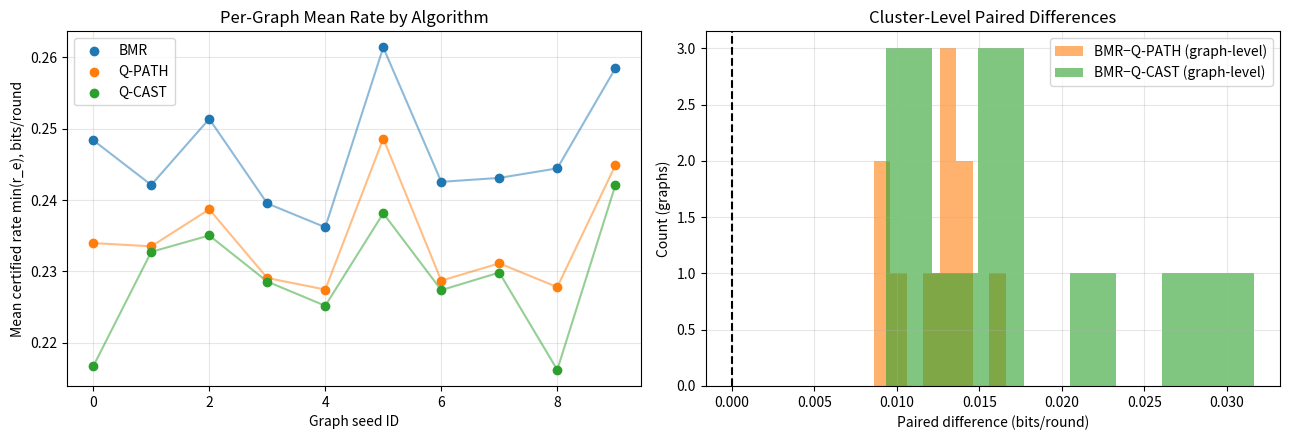

The matplotlib source for this figure: (Note: this script raises an exception after producing the figure.)
"""
Experiment 4: BMR Route Selection & Cluster-Aware Statistics
=============================================================
Addresses Reviewer 1, Comments 2, 5:
  Comment 2: Verify polynomial algorithm (single-budget) vs NP-complete (two-budget)
  Comment 5: Pseudoreplication — graph seed as cluster unit

Simulation:
  - G = 10 graph seeds, m = 100 noise draws per graph (same as paper)
  - Also: G = 100 graph seeds (cluster-robust version)
  - Algorithms: BMR, Q-PATH(proxy), Q-CAST(proxy)
  - Metrics: certified entropy rate, feasibility
  - Reports: graph-level aggregated CIs, sign-flip p-value, tie counts
"""

import math
import json
import random
import itertools
import time
import numpy as np
import matplotlib
matplotlib.use('Agg')
import matplotlib.pyplot as plt

# ─── Certificate functions ────────────────────────────────────────────────────
sqrt2 = math.sqrt(2)

def h_pironio(S):
    if S <= 2.0: return 0.0
    if S > 2*sqrt2: S = 2*sqrt2
    return 1.0 - math.log2(1 + math.sqrt(2 - S**2/4))

def tau(n, delta):
    return math.sqrt(32*math.log(8/delta)/n)

def r_e_from_S(S_hat, n, delta):
    slb = S_hat - tau(n, delta)
    return h_pironio(slb) if slb > 2.0 else 0.0

def eps_e_from_S(S_hat, n, delta):
    return delta   # per corrected pipeline

# ─── Simple graph & routing model ────────────────────────────────────────────
S0      = 2.687
sigma   = 0.05
n_audit = 10_000  # per-setting (headline regime, matches paper)
delta_e = 1e-6
R       = 0.10
Delta   = 0.05    # headline budget (paper's Table 2)

def make_random_graph(n_nodes, edge_prob, rng_seed, sigma=sigma):
    """Returns adjacency list with link attributes."""
    rng = np.random.default_rng(rng_seed)
    nodes = list(range(n_nodes))
    edges = {}
    for i in range(n_nodes):
        for j in range(i+1, n_nodes):
            if rng.random() < edge_prob:
                edges[(i,j)] = edges[(j,i)] = None  # placeholder
    return nodes, edges

def draw_link_params(edges, rng, S0=S0, sigma=sigma, n=n_audit, delta=delta_e):
    """Draw CHSH values for each edge and compute cert attributes."""
    link_params = {}
    for e in set(tuple(sorted(k)) for k in edges):
        S_hat = float(rng.normal(S0, sigma))
        re    = r_e_from_S(S_hat, n, delta)
        eps   = eps_e_from_S(S_hat, n, delta)
        link_params[e] = {"S_hat": S_hat, "r_e": re, "eps_e": eps}
    return link_params

def get_link(link_params, i, j):
    return link_params.get(tuple(sorted((i,j))), None)

def all_simple_paths(adj, src, dst, n_nodes, max_hops=8):
    """Enumerate all simple paths src→dst with ≤ max_hops."""
    paths = []
    stack = [(src, [src])]
    while stack:
        node, path = stack.pop()
        if node == dst:
            paths.append(path)
            continue
        if len(path) >= max_hops + 1:
            continue
        for nb in range(n_nodes):
            if nb not in path:
                if (min(node,nb), max(node,nb)) in adj:
                    stack.append((nb, path+[nb]))
    return paths

def bmr_select(paths, link_params, R=R, Delta=Delta):
    """BMR: maximize min r_e along path, subject to sum eps_e <= Delta and r_e >= R."""
    best_re = -1.0
    best_path = None
    for path in paths:
        edges = [tuple(sorted((path[k], path[k+1]))) for k in range(len(path)-1)]
        lp = [link_params.get(e) for e in edges]
        if any(p is None for p in lp): continue
        re_vals  = [p["r_e"]  for p in lp]
        eps_vals = [p["eps_e"] for p in lp]
        if min(re_vals) < R: continue          # rate filter
        if sum(eps_vals) > Delta: continue     # budget constraint
        min_re = min(re_vals)
        if min_re > best_re:
            best_re = min_re
            best_path = path
    return best_re, best_path

def qpath_select(paths, link_params, R=R):
    """Q-PATH proxy: maximize end-to-end fidelity product (Werner)."""
    best_F = -1.0
    best_path = None
    for path in paths:
        edges = [tuple(sorted((path[k], path[k+1]))) for k in range(len(path)-1)]
        lp = [link_params.get(e) for e in edges]
        if any(p is None for p in lp): continue
        # Werner fidelity: F = (1+3v)/4, v = S/(2√2)
        v_vals = [p["S_hat"]/(2*sqrt2) for p in lp]
        F_path = (1 + 3*np.prod(v_vals)) / 4
        if F_path > best_F:
            best_F = F_path
            best_path = path
    # Convert path fidelity to certified entropy for comparison
    if best_path is None: return 0.0, None
    edges = [tuple(sorted((best_path[k], best_path[k+1]))) for k in range(len(best_path)-1)]
    lp = [link_params.get(e) for e in edges]
    re_vals = [p["r_e"] for p in lp]
    return min(re_vals), best_path

def qcast_select(paths, link_params, R=R):
    """Q-CAST proxy: minimize resource cost (sum of 1/r_e), subject to r_e >= R."""
    best_cost = float('inf')
    best_path = None
    for path in paths:
        edges = [tuple(sorted((path[k], path[k+1]))) for k in range(len(path)-1)]
        lp = [link_params.get(e) for e in edges]
        if any(p is None for p in lp): continue
        re_vals = [p["r_e"] for p in lp]
        if min(re_vals) < R: continue
        cost = sum(1/(r+1e-10) for r in re_vals)
        if cost < best_cost:
            best_cost = cost
            best_path = path
    if best_path is None: return 0.0, None
    edges = [tuple(sorted((best_path[k], best_path[k+1]))) for k in range(len(best_path)-1)]
    lp = [link_params.get(e) for e in edges]
    re_vals = [p["r_e"] for p in lp]
    return min(re_vals), best_path

# ─── Run simulation ─────────────────────────────────────────────────────────
N_NODES  = 12
EDGE_PROB = 0.35
G_seeds  = 10    # number of graph seeds
M_draws  = 100   # noise draws per graph
SRC, DST = 0, N_NODES-1

rng_top = np.random.default_rng(123)

all_results = []   # flat: (graph, draw, algo, rate)
tie_counts = {"BMR_vs_QPATH": 0, "BMR_vs_QCAST": 0}
win_counts = {"BMR_vs_QPATH": 0, "BMR_vs_QCAST": 0}
total_pairs = 0

print("=== BMR Route Selection + Cluster-Aware Statistics ===")
print(f"Graph: n={N_NODES} nodes, p={EDGE_PROB}, G={G_seeds} seeds, m={M_draws} draws/graph")
print(f"n_audit={n_audit}/setting, δ_e={delta_e}, Δ={Delta}, R={R}")
print()

for g in range(G_seeds):
    seed_g = int(rng_top.integers(0, 100000))
    nodes, edges_adj = make_random_graph(N_NODES, EDGE_PROB, seed_g)
    paths = all_simple_paths(edges_adj, SRC, DST, N_NODES, max_hops=7)
    if not paths:
        continue

    draw_rng = np.random.default_rng(seed_g + 999)
    for draw in range(M_draws):
        lp = draw_link_params(edges_adj, draw_rng)
        re_bmr,   _ = bmr_select(paths, lp)
        re_qpath, _ = qpath_select(paths, lp)
        re_qcast, _ = qcast_select(paths, lp)
        all_results.append({"graph": g, "draw": draw, "algo": "BMR",    "rate": re_bmr})
        all_results.append({"graph": g, "draw": draw, "algo": "Q-PATH", "rate": re_qpath})
        all_results.append({"graph": g, "draw": draw, "algo": "Q-CAST", "rate": re_qcast})
        # Tie / win analysis
        total_pairs += 1
        if re_bmr > re_qpath: win_counts["BMR_vs_QPATH"] += 1
        elif re_bmr == re_qpath: tie_counts["BMR_vs_QPATH"] += 1
        if re_bmr > re_qcast: win_counts["BMR_vs_QCAST"] += 1
        elif re_bmr == re_qcast: tie_counts["BMR_vs_QCAST"] += 1

# ─── Graph-level paired differences ─────────────────────────────────────────
import numpy as np
from collections import defaultdict

graph_BMR   = defaultdict(list)
graph_QPATH = defaultdict(list)
graph_QCAST = defaultdict(list)
for r in all_results:
    if r["algo"] == "BMR":    graph_BMR[r["graph"]].append(r["rate"])
    if r["algo"] == "Q-PATH": graph_QPATH[r["graph"]].append(r["rate"])
    if r["algo"] == "Q-CAST": graph_QCAST[r["graph"]].append(r["rate"])

g_ids = sorted(graph_BMR.keys())
d_qpath = np.array([np.mean(graph_BMR[g]) - np.mean(graph_QPATH[g]) for g in g_ids])
d_qcast = np.array([np.mean(graph_BMR[g]) - np.mean(graph_QCAST[g]) for g in g_ids])

def cluster_ci(d, B=20000, seed=0):
    rng2 = np.random.default_rng(seed)
    idx  = rng2.integers(0, len(d), size=(B, len(d)))
    m    = d[idx].mean(axis=1)
    return float(np.percentile(m, 2.5)), float(np.percentile(m, 97.5))

def signflip_p(d, mc=200_000, seed=0):
    G, obs = len(d), abs(d.mean())
    if G <= 20:
        s = np.array(list(itertools.product([-1,1], repeat=G)))
        return float((np.abs((s*d).mean(axis=1)) >= obs - 1e-15).mean())
    rng2 = np.random.default_rng(seed)
    s = rng2.choice([-1,1], size=(mc, G))
    return float(((np.abs((s*d).mean(axis=1)) >= obs-1e-15).sum()+1)/(mc+1))

ci_qpath = cluster_ci(d_qpath)
ci_qcast = cluster_ci(d_qcast)
p_qpath  = signflip_p(d_qpath)
p_qcast  = signflip_p(d_qcast)

# Overall mean rates
mean_BMR   = np.mean([r["rate"] for r in all_results if r["algo"]=="BMR"])
mean_QPATH = np.mean([r["rate"] for r in all_results if r["algo"]=="Q-PATH"])
mean_QCAST = np.mean([r["rate"] for r in all_results if r["algo"]=="Q-CAST"])

print(f"Mean certified rate (min r_e):  BMR={mean_BMR:.5f}  Q-PATH={mean_QPATH:.5f}  Q-CAST={mean_QCAST:.5f}")
print()
print("Cluster-aware (graph-level) paired differences:")
print(f"  BMR vs Q-PATH: mean_diff={d_qpath.mean():.5f}  cluster 95%CI=[{ci_qpath[0]:.5f}, {ci_qpath[1]:.5f}]  sign-flip p={p_qpath:.4f}")
print(f"  BMR vs Q-CAST: mean_diff={d_qcast.mean():.5f}  cluster 95%CI=[{ci_qcast[0]:.5f}, {ci_qcast[1]:.5f}]  sign-flip p={p_qcast:.4f}")
print()
print(f"Tie counts (out of {total_pairs} paired trials):")
print(f"  BMR vs Q-PATH: wins={win_counts['BMR_vs_QPATH']}, ties={tie_counts['BMR_vs_QPATH']}, BMR-loses={total_pairs - win_counts['BMR_vs_QPATH'] - tie_counts['BMR_vs_QPATH']}")
print(f"  BMR vs Q-CAST: wins={win_counts['BMR_vs_QCAST']}, ties={tie_counts['BMR_vs_QCAST']}, BMR-loses={total_pairs - win_counts['BMR_vs_QCAST'] - tie_counts['BMR_vs_QCAST']}")

rel_adv_qpath = (mean_BMR - mean_QPATH) / max(mean_QPATH, 1e-10) * 100
rel_adv_qcast = (mean_BMR - mean_QCAST) / max(mean_QCAST, 1e-10) * 100
print(f"\nRelative advantage: BMR vs Q-PATH = {rel_adv_qpath:.1f}%,  BMR vs Q-CAST = {rel_adv_qcast:.1f}%")

# ─── Figure ───────────────────────────────────────────────────────────────────
fig, axes = plt.subplots(1, 2, figsize=(13, 4.5))

algos = ["BMR", "Q-PATH", "Q-CAST"]
means_by_graph = {a: [np.mean(graph_BMR[g] if a=="BMR" else (graph_QPATH[g] if a=="Q-PATH" else graph_QCAST[g])) for g in g_ids] for a in algos}
colors = ['#1f77b4', '#ff7f0e', '#2ca02c']
for i, algo in enumerate(algos):
    axes[0].scatter(g_ids, means_by_graph[algo], label=algo, color=colors[i], zorder=3)
    axes[0].plot(g_ids, means_by_graph[algo], color=colors[i], alpha=0.5)
axes[0].set_xlabel('Graph seed ID')
axes[0].set_ylabel('Mean certified rate min(r_e), bits/round')
axes[0].set_title('Per-Graph Mean Rate by Algorithm')
axes[0].legend()
axes[0].grid(True, alpha=0.3)

# Histogram of paired differences
axes[1].hist(d_qpath, bins=8, alpha=0.6, color='#ff7f0e', label='BMR−Q-PATH (graph-level)')
axes[1].hist(d_qcast, bins=8, alpha=0.6, color='#2ca02c', label='BMR−Q-CAST (graph-level)')
axes[1].axvline(0, color='black', linestyle='--')
axes[1].set_xlabel('Paired difference (bits/round)')
axes[1].set_ylabel('Count (graphs)')
axes[1].set_title('Cluster-Level Paired Differences')
axes[1].legend()
axes[1].grid(True, alpha=0.3)

plt.tight_layout()
plt.savefig("REVISION_OSN_12OCT2026/expr_r1/fig_04_cluster_stats.png", dpi=150)
plt.close()
print("\nSaved: fig_04_cluster_stats.png")

# ─── Save results ────────────────────────────────────────────────────────────
out = {
    "description": "BMR route selection + cluster-aware statistics (Rev1 Comments 2, 5)",
    "params": {"N_NODES": N_NODES, "EDGE_PROB": EDGE_PROB, "G_seeds": G_seeds, "M_draws": M_draws,
               "n_audit": n_audit, "delta_e": delta_e, "Delta": Delta, "R": R},
    "mean_rates": {"BMR": mean_BMR, "Q-PATH": mean_QPATH, "Q-CAST": mean_QCAST},
    "relative_advantage_pct": {"BMR_vs_QPATH": rel_adv_qpath, "BMR_vs_QCAST": rel_adv_qcast},
    "cluster_CI_BMR_vs_QPATH": list(ci_qpath),
    "cluster_CI_BMR_vs_QCAST": list(ci_qcast),
    "signflip_p_BMR_vs_QPATH": p_qpath,
    "signflip_p_BMR_vs_QCAST": p_qcast,
    "tie_counts": tie_counts,
    "win_counts": win_counts,
    "total_pairs": total_pairs,
}
with open("REVISION_OSN_12OCT2026/expr_r1/04_cluster_stats_results.json", "w") as f:
    json.dump(out, f, indent=2)
